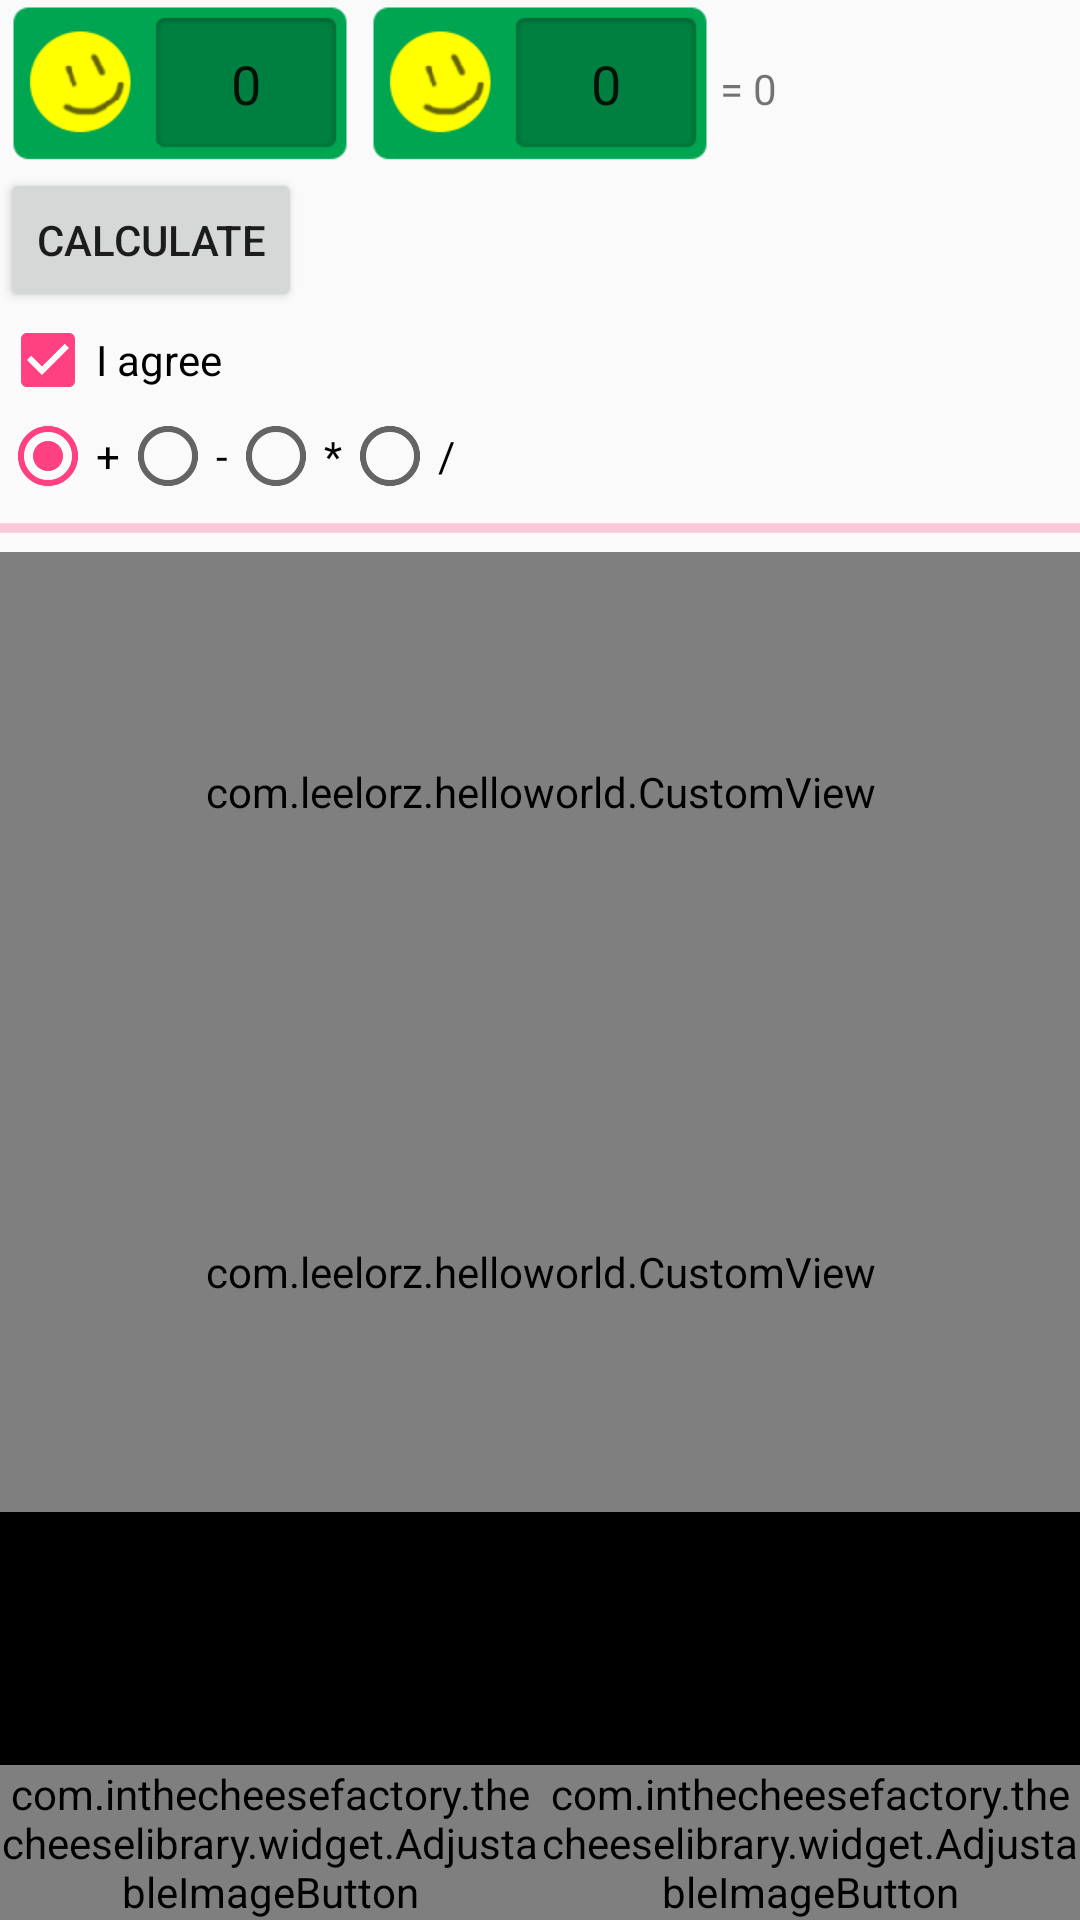

Produce the Android XML layout that renders to this screen, including the resource entries it uses.
<!-- AndroidManifest.xml: application theme AppTheme -->
<!-- res/layout/activity_main.xml -->
<?xml version="1.0" encoding="utf-8"?>
<LinearLayout xmlns:android="http://schemas.android.com/apk/res/android"
    xmlns:app="http://schemas.android.com/apk/res-auto"
    xmlns:tools="http://schemas.android.com/tools"
    android:id="@+id/activity_main"
    android:layout_width="match_parent"
    android:layout_height="match_parent"
    android:orientation="vertical"
    tools:context="com.leelorz.helloworld.MainActivity">

    <ScrollView
        android:layout_width="match_parent"
        android:layout_height="match_parent"
        android:fillViewport="true">

        <LinearLayout
            android:layout_width="match_parent"
            android:layout_height="match_parent"
            android:orientation="vertical">

            <TextView
                android:id="@+id/tvHello"
                android:layout_width="wrap_content"
                android:layout_height="wrap_content"
                android:text="Hello World!"
                android:visibility="gone" />

            <EditText
                android:layout_width="match_parent"
                android:layout_height="wrap_content"
                android:singleLine="true"
                android:visibility="gone" />

            <EditText
                android:id="@+id/editTextHello"
                android:layout_width="match_parent"
                android:layout_height="wrap_content"
                android:inputType="number"
                android:visibility="gone" />

            <Button
                android:id="@+id/btnCopy"
                android:layout_width="wrap_content"
                android:layout_height="wrap_content"
                android:text="Copy"
                android:visibility="gone" />

            

            <LinearLayout
                android:layout_width="match_parent"
                android:layout_height="wrap_content"
                android:orientation="horizontal">

                <EditText
                    android:id="@+id/editText1"
                    android:layout_width="0dp"
                    android:layout_height="wrap_content"
                    android:layout_weight="1"
                    android:background="@drawable/ninepatch_lab"
                    android:gravity="center"
                    android:inputType="number"
                    android:text="@string/zero" />

                <EditText
                    android:id="@+id/editText2"
                    android:layout_width="0dp"
                    android:layout_height="wrap_content"
                    android:layout_weight="1"
                    android:background="@drawable/ninepatch_lab"
                    android:gravity="center"
                    android:inputType="number"
                    android:text="@string/zero" />

                <TextView
                    android:id="@+id/tvResult"
                    android:layout_width="0dp"
                    android:layout_height="wrap_content"
                    android:layout_weight="1"
                    android:text="@string/equal_zero" />

            </LinearLayout>

            <Button
                android:id="@+id/btnCalculate"
                android:layout_width="wrap_content"
                android:layout_height="wrap_content"
                android:text="@string/calculate" />

            <CheckBox
                android:layout_width="wrap_content"
                android:layout_height="wrap_content"
                android:checked="true"
                android:text="@string/i_agree" />

            <RadioGroup
                android:id="@+id/rgOperator"
                android:layout_width="wrap_content"
                android:layout_height="wrap_content"
                android:checkedButton="@+id/rbPlus"
                android:orientation="horizontal">

                <RadioButton
                    android:id="@id/rbPlus"
                    android:layout_width="wrap_content"
                    android:layout_height="wrap_content"
                    android:text="@string/plus" />

                <RadioButton
                    android:id="@+id/rbMinus"
                    android:layout_width="wrap_content"
                    android:layout_height="wrap_content"
                    android:layout_marginLeft="@dimen/radio_button_margin_left"
                    android:text="@string/minus" />

                <RadioButton
                    android:id="@+id/rbMultiply"
                    android:layout_width="wrap_content"
                    android:layout_height="wrap_content"
                    android:layout_marginLeft="@dimen/radio_button_margin_left"
                    android:text="@string/multiple" />

                <RadioButton
                    android:id="@+id/rbDivide"
                    android:layout_width="wrap_content"
                    android:layout_height="wrap_content"
                    android:layout_marginLeft="@dimen/radio_button_margin_left"
                    android:text="@string/divide" />

            </RadioGroup>

            <ProgressBar
                style="@style/ProgressBarStyle"
                android:layout_width="match_parent"
                android:layout_height="wrap_content"
                android:indeterminate="true" />

            <com.leelorz.helloworld.CustomView
                android:layout_width="match_parent"
                android:layout_height="160dp" />

            <com.leelorz.helloworld.CustomView
                android:layout_width="match_parent"
                android:layout_height="160dp"
                app:isBlue="true" />

            <View
                android:layout_width="match_parent"
                android:layout_height="0dp"
                android:layout_weight="1"
                android:background="#000000" />

            <LinearLayout
                android:layout_width="match_parent"
                android:layout_height="wrap_content"
                android:orientation="horizontal">

                <com.inthecheesefactory.thecheeselibrary.widget.AdjustableImageButton
                    android:layout_width="0dp"
                    android:layout_height="wrap_content"
                    android:layout_weight="1"
                    android:adjustViewBounds="true"
                    android:background="@drawable/selector_btn_default"
                    android:scaleType="fitXY"
                    android:src="@drawable/ic_launcher" />

                <com.inthecheesefactory.thecheeselibrary.widget.AdjustableImageButton

                    android:layout_width="0dp"
                    android:layout_height="wrap_content"
                    android:layout_weight="1"
                    android:adjustViewBounds="true"
                    android:scaleType="fitXY"
                    android:src="@drawable/ic_launcher" />

            </LinearLayout>

        </LinearLayout>

    </ScrollView>

</LinearLayout>
<!-- resources referenced by this layout -->
<resources>
  <string name="calculate">Calculate</string>
  <string name="divide">/</string>
  <string name="equal_zero">= 0</string>
  <string name="i_agree">I agree</string>
  <string name="minus">-</string>
  <string name="multiple">*</string>
  <string name="plus">+</string>
  <string name="zero">0</string>
  <style name="ProgressBarStyle" parent="@android:style/Widget.Holo.ProgressBar.Horizontal">
  
      </style>
  <style name="AppTheme" parent="Theme.AppCompat.Light.DarkActionBar">
          
          <item name="colorPrimary">@color/colorPrimary</item>
          <item name="colorPrimaryDark">@color/colorPrimaryDark</item>
          <item name="colorAccent">@color/colorAccent</item>
      </style>
  <color name="colorPrimary">#3F51B5</color>
  <color name="colorPrimaryDark">#303F9F</color>
  <color name="colorAccent">#FF4081</color>
</resources>
